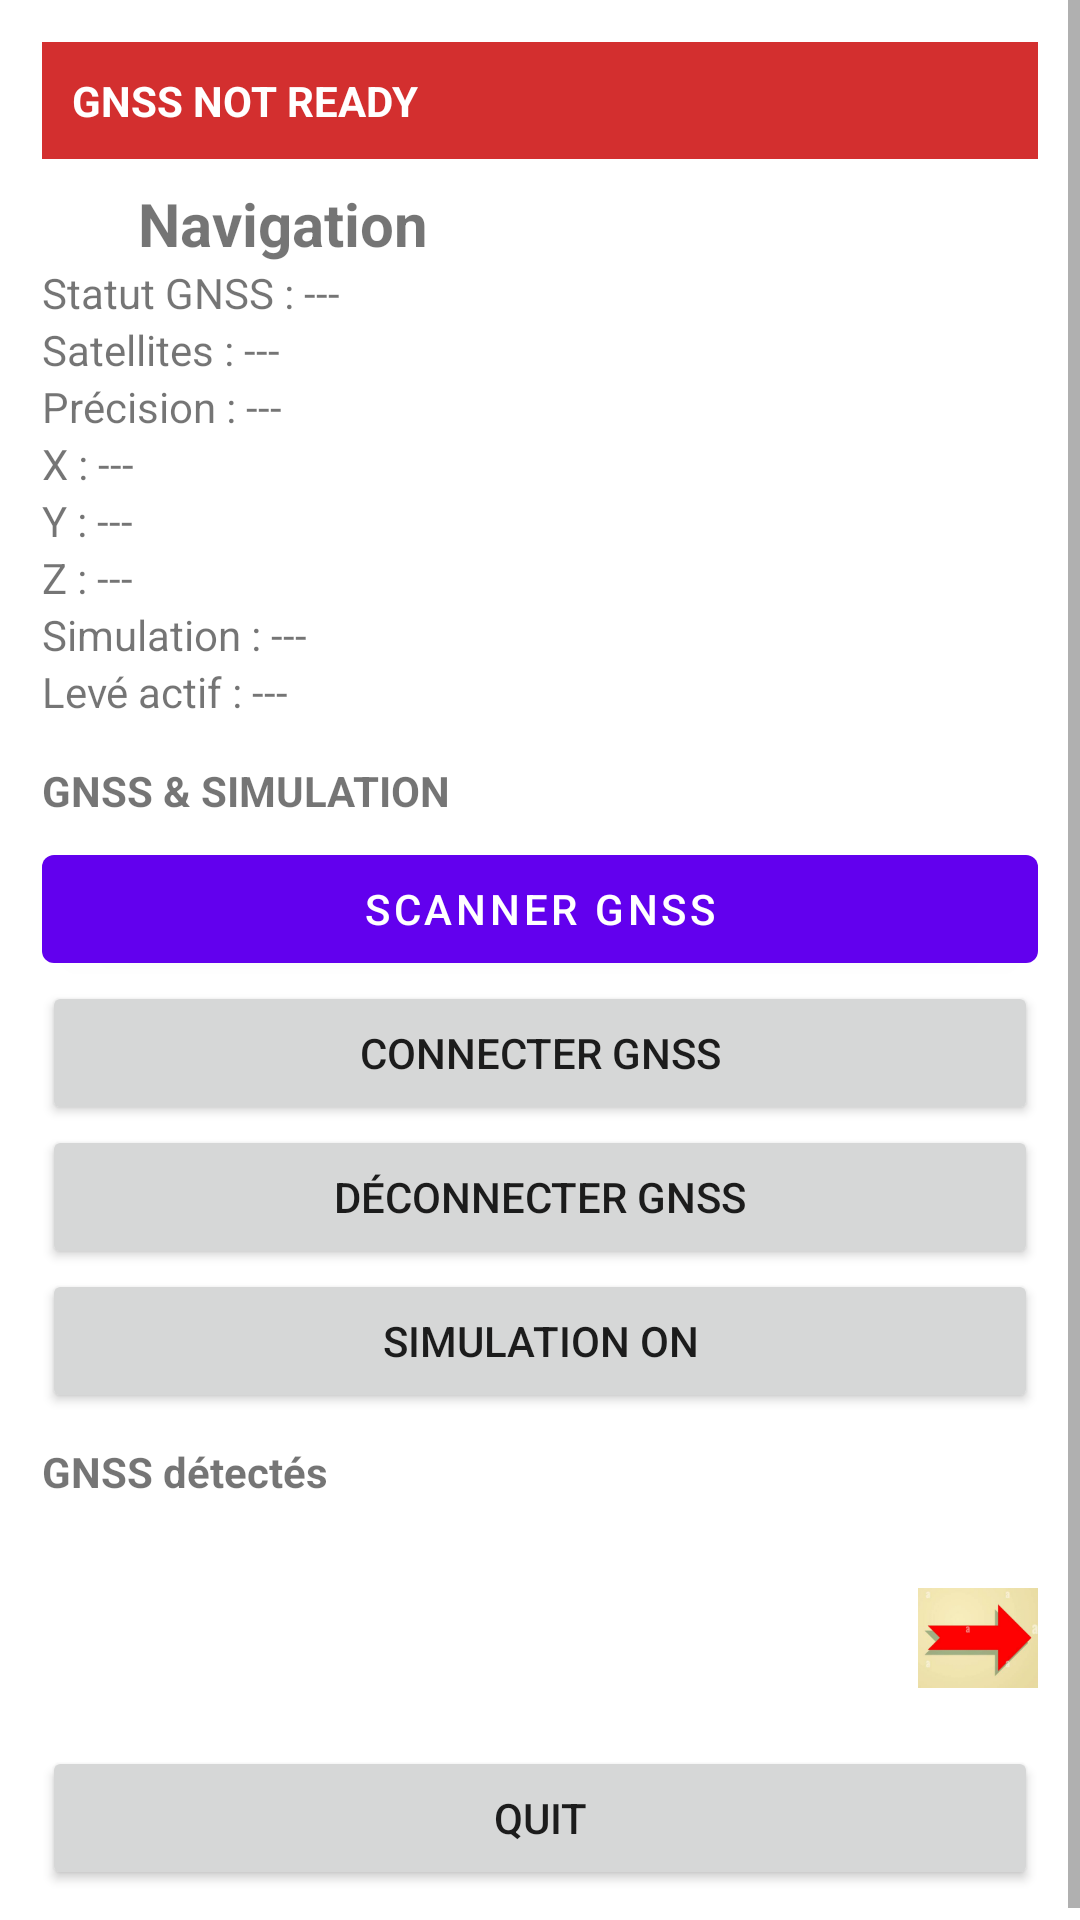

Write the Android layout XML for this screen, with the resource values it uses.
<!-- AndroidManifest.xml: application theme Theme.MaterialComponents.DayNight.NoActionBar -->
<!-- res/layout/fragment_navigation.xml -->
<?xml version="1.0" encoding="utf-8"?>
<ScrollView xmlns:android="http://schemas.android.com/apk/res/android" android:id="@+id/screen_navigation" android:layout_width="match_parent" android:layout_height="match_parent" android:fillViewport="true">

        <LinearLayout android:layout_width="match_parent" android:layout_height="match_parent" android:orientation="vertical" android:padding="14dp">

            <TextView android:id="@+id/bannerNav" android:layout_width="match_parent" android:layout_height="wrap_content" android:background="#D32F2F" android:padding="10dp" android:text="GNSS NOT READY" android:textColor="@android:color/white" android:textStyle="bold" />

            <LinearLayout android:layout_width="match_parent" android:layout_height="wrap_content" android:layout_marginTop="8dp" android:orientation="horizontal" android:gravity="center_vertical">

                <ImageView android:layout_width="24dp" android:layout_height="24dp" android:contentDescription="Logo OGEF_dz" android:src="@drawable/ic_launcher_foreground" />

                <TextView android:layout_width="match_parent" android:layout_height="wrap_content" android:layout_marginStart="8dp" android:text="Navigation" android:textSize="20sp" android:textStyle="bold" />
            </LinearLayout>

            <TextView android:id="@+id/txtGnssStatusNav" android:layout_width="match_parent" android:layout_height="wrap_content" android:text="Statut GNSS : ---" />

            <TextView android:id="@+id/txtSatellitesNav" android:layout_width="match_parent" android:layout_height="wrap_content" android:text="Satellites : ---" />

            <TextView android:id="@+id/txtPrecisionNav" android:layout_width="match_parent" android:layout_height="wrap_content" android:text="Précision : ---" />

            <TextView android:id="@+id/txtXinctNav" android:layout_width="match_parent" android:layout_height="wrap_content" android:text="X : ---" />

            <TextView android:id="@+id/txtYinctNav" android:layout_width="match_parent" android:layout_height="wrap_content" android:text="Y : ---" />

            <TextView android:id="@+id/txtZinctNav" android:layout_width="match_parent" android:layout_height="wrap_content" android:text="Z : ---" />

            <TextView android:id="@+id/txtSimulationNav" android:layout_width="match_parent" android:layout_height="wrap_content" android:text="Simulation : ---" />

            <TextView android:id="@+id/txtActiveLeveNav" android:layout_width="match_parent" android:layout_height="wrap_content" android:text="Levé actif : ---" />

            <TextView android:id="@+id/txtGnssSectionTitle" android:layout_width="match_parent" android:layout_height="wrap_content" android:layout_marginTop="14dp" android:text="GNSS &amp; SIMULATION" android:textStyle="bold" />

            <com.google.android.material.button.MaterialButton android:id="@+id/btnScanGnss" android:layout_width="match_parent" android:layout_height="wrap_content" android:layout_marginTop="6dp" android:text="Scanner GNSS" android:hapticFeedbackEnabled="true" android:clickable="true" android:focusable="true" />

            <Button android:id="@+id/btnConnectGnss" android:layout_width="match_parent" android:layout_height="wrap_content" android:text="Connecter GNSS" />

            <Button android:id="@+id/btnDisconnectGnss" android:layout_width="match_parent" android:layout_height="wrap_content" android:text="Déconnecter GNSS" />

            <Button android:id="@+id/btnSimToggle" android:layout_width="match_parent" android:layout_height="wrap_content" android:text="Simulation ON" />

            <TextView android:id="@+id/txtGnssListTitle" android:layout_width="match_parent" android:layout_height="wrap_content" android:layout_marginTop="10dp" android:text="GNSS détectés" android:textStyle="bold" />

            <ListView android:id="@+id/listGnssDevices" android:layout_width="match_parent" android:layout_height="0dp" android:layout_marginTop="6dp" android:layout_weight="1" android:choiceMode="singleChoice" />

            <LinearLayout android:layout_width="match_parent" android:layout_height="wrap_content" android:layout_marginTop="20dp" android:gravity="center_vertical" android:orientation="horizontal">

                <Space android:layout_width="0dp" android:layout_height="wrap_content" android:layout_weight="1" />

                <ImageButton android:id="@+id/btnNavNextNavigation" android:layout_width="40dp" android:layout_height="40dp" android:background="?attr/selectableItemBackgroundBorderless" android:contentDescription="Next" android:elevation="8dp" android:padding="0dp" android:scaleType="fitCenter" android:translationZ="8dp" android:src="@drawable/fleche_terrain_soleil" />
            </LinearLayout>

            <Button android:id="@+id/btnQuitNavigation" android:layout_width="match_parent" android:layout_height="wrap_content" android:layout_marginTop="16dp" android:text="@string/quit_label" />

        </LinearLayout>
    </ScrollView>
<!-- resources referenced by this layout -->
<resources>
  <!-- drawable fleche_terrain_soleil (drawable) -->
  <?xml version="1.0" encoding="utf-8"?>
  <layer-list xmlns:android="http://schemas.android.com/apk/res/android">
      <item>
          <shape android:shape="rectangle">
              <solid android:color="@android:color/white" />
          </shape>
      </item>
  
      <item>
          <bitmap
              android:gravity="center"
              android:src="@drawable/fleche" />
      </item>
  </layer-list>
  <string name="quit_label">QUIT</string>
  <!-- drawable fleche: png bitmap (drawable, 16528 bytes) -->
</resources>
